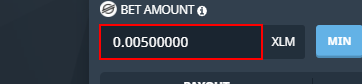
Task: Bitsler.com bot
Workflow: Main

Step 1: Set Text 'INPUT  ctrl-bet0'

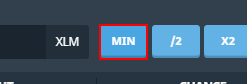
Step 2: click on 'Chrome_RenderWidgetHost...'

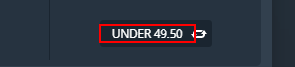
Step 3: click on 'Chrome_RenderWidgetHost...'

Step 4: Set Text 'INPUT  ctrl-bet0' (same screen as step 1)

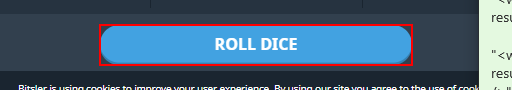
Step 5: click on the button
